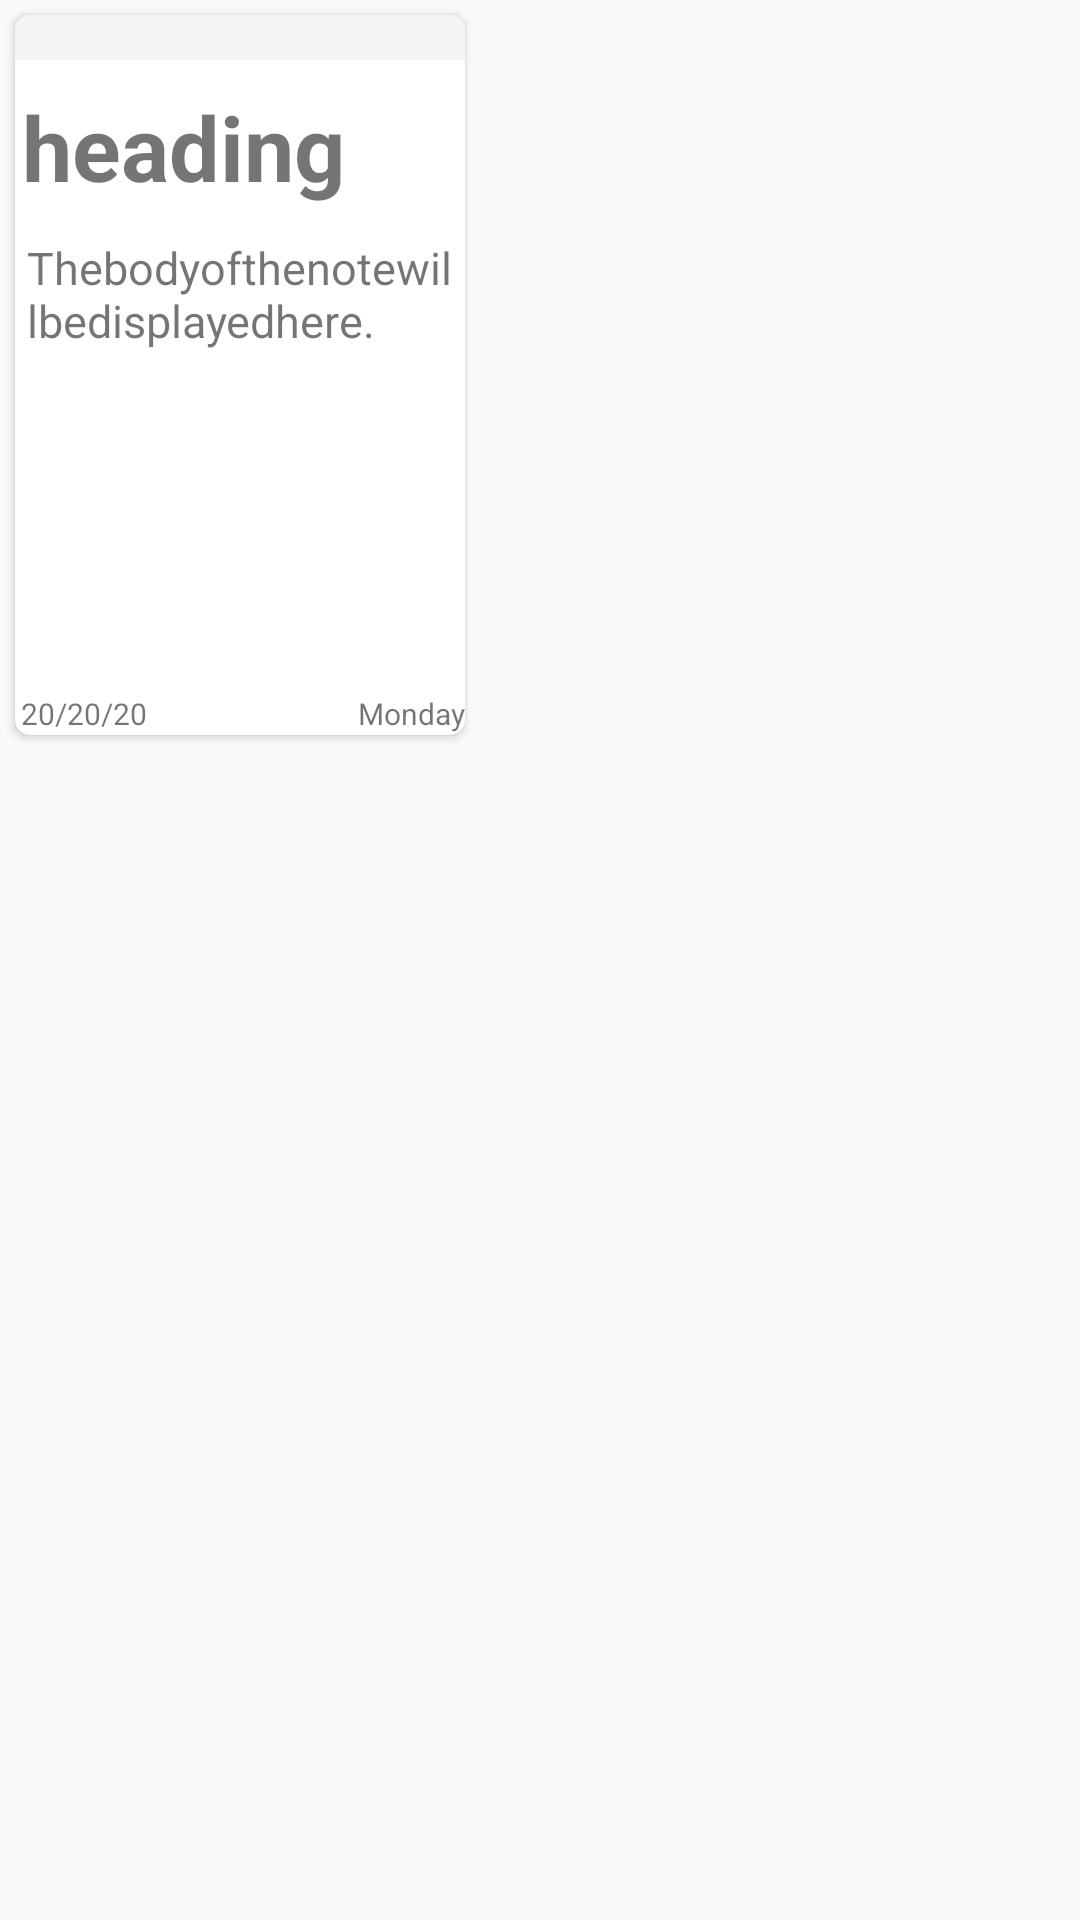

This screen was rendered from an Android layout file. Write that file and the resources it references.
<!-- AndroidManifest.xml: application theme AppTheme -->
<!-- res/layout/item1_recyclerview.xml -->
<?xml version="1.0" encoding="utf-8"?>
<LinearLayout
    xmlns:android="http://schemas.android.com/apk/res/android"
    xmlns:app="http://schemas.android.com/apk/res-auto"
    xmlns:tools="http://schemas.android.com/tools"
    android:orientation="vertical"
    android:layout_margin="10dp"
    android:layout_width="wrap_content"
    android:layout_height="wrap_content">
    <androidx.cardview.widget.CardView
        android:layout_width="150dp"
        android:layout_height="240dp"
        app:cardCornerRadius="5dp"
        app:cardMaxElevation="15dp"
        android:layout_margin="5dp">

        <androidx.constraintlayout.widget.ConstraintLayout
            android:layout_width="match_parent"
            android:layout_height="match_parent"
            >

            <LinearLayout
                android:id="@+id/colour_item"
                android:layout_width="match_parent"
                android:layout_height="15dp"
                android:background="#F5F5F5"
                app:layout_constraintBottom_toBottomOf="parent"
                app:layout_constraintEnd_toEndOf="parent"
                app:layout_constraintHorizontal_bias="1.0"
                app:layout_constraintStart_toStartOf="parent"
                app:layout_constraintTop_toTopOf="parent"
                app:layout_constraintVertical_bias="0.0"
                android:orientation="horizontal" />

            <ImageView
                android:id="@+id/notbell"
                android:layout_width="wrap_content"
                android:layout_height="wrap_content"
                android:src="@drawable/ic_notifications_black_24dp"
                app:layout_constraintBottom_toTopOf="@+id/body_item"
                app:layout_constraintEnd_toEndOf="parent"
                app:layout_constraintHorizontal_bias="0.812"
                app:layout_constraintStart_toEndOf="@+id/head_item"
                app:layout_constraintTop_toBottomOf="@+id/colour_item"
                app:layout_constraintVertical_bias="0.027" />

            <TextView
                android:id="@+id/head_item"
                android:layout_width="wrap_content"
                android:layout_height="wrap_content"
                android:text="heading"
                android:textSize="30dp"
                android:textStyle="bold"
                app:layout_constraintBottom_toBottomOf="parent"
                app:layout_constraintEnd_toEndOf="parent"
                app:layout_constraintHorizontal_bias="0.058"
                app:layout_constraintStart_toStartOf="parent"
                app:layout_constraintTop_toBottomOf="@+id/colour_item"
                app:layout_constraintVertical_bias="0.047" />

            <TextView
                android:id="@+id/body_item"
                android:layout_width="143dp"
                android:layout_height="138dp"
                android:text="Thebodyofthenotewillbedisplayedhere."
                android:textSize="15dp"
                app:layout_constraintBottom_toBottomOf="parent"
                app:layout_constraintEnd_toEndOf="@+id/colour_item"
                app:layout_constraintHorizontal_bias="0.571"
                app:layout_constraintStart_toStartOf="@+id/colour_item"
                app:layout_constraintTop_toBottomOf="@+id/head_item"
                app:layout_constraintVertical_bias="0.263" />

            <TextView
                android:id="@+id/date_item"
                android:layout_width="wrap_content"
                android:layout_height="wrap_content"
                android:text="20/20/20"
                android:textSize="10dp"
                app:layout_constraintBottom_toBottomOf="parent"
                app:layout_constraintEnd_toEndOf="@+id/colour_item"
                app:layout_constraintHorizontal_bias="0.018"
                app:layout_constraintStart_toStartOf="@+id/colour_item"
                app:layout_constraintTop_toBottomOf="@+id/body_item"
                app:layout_constraintVertical_bias="0.98" />

            <TextView
                android:id="@+id/day_item"
                android:layout_width="wrap_content"
                android:layout_height="wrap_content"
                android:layout_alignParentRight="true"
                android:text="Monday"
                android:textSize="10dp"
                app:layout_constraintBottom_toBottomOf="parent"
                app:layout_constraintEnd_toEndOf="@+id/colour_item"
                app:layout_constraintHorizontal_bias="1.0"
                app:layout_constraintStart_toStartOf="parent"
                app:layout_constraintTop_toBottomOf="@+id/body_item"
                app:layout_constraintVertical_bias="0.98" />


        </androidx.constraintlayout.widget.ConstraintLayout>




    </androidx.cardview.widget.CardView>



</LinearLayout>
<!-- resources referenced by this layout -->
<resources>
  <style name="AppTheme" parent="Theme.AppCompat.Light.NoActionBar">
          
          <item name="colorPrimary">@color/colorPrimary</item>
          <item name="colorPrimaryDark">@color/colorPrimaryDark</item>
          <item name="colorAccent">@color/colorAccent</item>
      </style>
  <color name="colorPrimary">#5990f7</color>
  <color name="colorPrimaryDark">#5990f7</color>
  <color name="colorAccent">#D81B60</color>
</resources>
